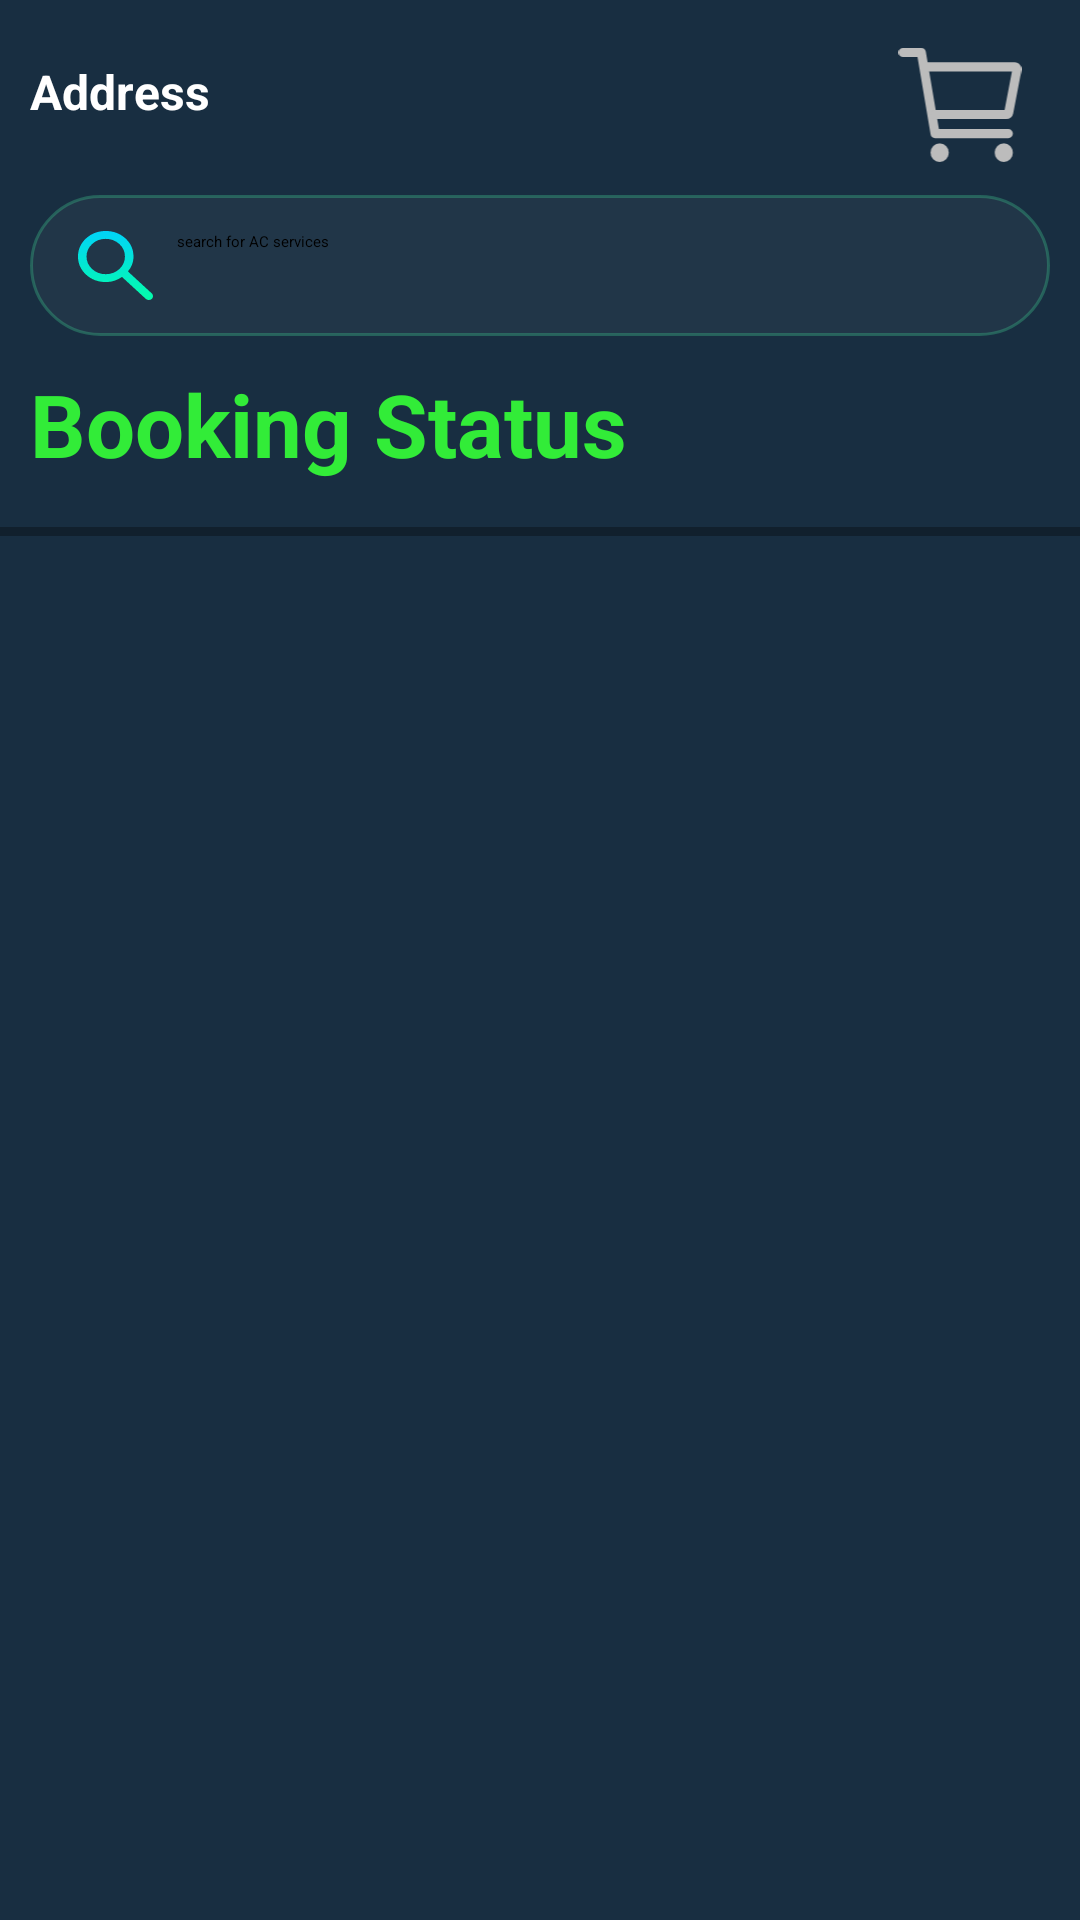

Android layout source for this screen:
<!-- AndroidManifest.xml: application theme Theme.MyApplication -->
<!-- res/layout/admin_booking_status.xml -->
<?xml version="1.0" encoding="utf-8"?>

<RelativeLayout xmlns:android="http://schemas.android.com/apk/res/android"
    xmlns:app="http://schemas.android.com/apk/res-auto"
    xmlns:tools="http://schemas.android.com/tools"
    android:layout_width="match_parent"
    android:layout_height="match_parent"
    android:background="@color/appHometheme"
    >

    <androidx.constraintlayout.widget.ConstraintLayout
        android:id="@+id/constraintLayout"
        android:layout_width="match_parent"
        android:layout_height="wrap_content"

        android:layout_marginTop="6dp"
        app:layout_constraintEnd_toEndOf="parent"
        app:layout_constraintStart_toStartOf="parent"
        app:layout_constraintTop_toTopOf="parent">

        <LinearLayout
            android:layout_width="match_parent"
            android:layout_height="match_parent"
            android:orientation="vertical">

            <RelativeLayout
                android:id="@+id/relativeLayout"
                android:layout_width="match_parent"
                android:layout_height="49dp">

                <TextView
                    android:id="@+id/textView2"
                    android:layout_width="wrap_content"
                    android:layout_height="wrap_content"
                    android:layout_alignParentStart="true"
                    android:layout_centerVertical="true"
                    android:layout_marginLeft="10dp"
                    android:fontFamily="sans-serif"
                    android:text="Address"
                    android:textColor="@color/white"
                    android:textFontWeight="700"
                    android:textSize="16sp" /> 

                <ImageView
                    android:id="@+id/cart_img"
                    android:layout_width="48dp"
                    android:layout_height="48dp"
                    android:layout_alignParentEnd="true"
                    android:layout_centerVertical="false"
                    android:layout_marginRight="16dp"
                    android:paddingTop="10dp"
                    android:src="@drawable/shopping_cart" />

            </RelativeLayout>

            <include
                android:id="@+id/search_bar"
                layout="@layout/searchbar"
                />

        </LinearLayout>


    </androidx.constraintlayout.widget.ConstraintLayout>

    <RelativeLayout
        android:layout_width="match_parent"
        android:layout_height="match_parent"
        android:layout_below="@+id/constraintLayout"

        >

        <ScrollView
            android:layout_width="match_parent"
            android:layout_height="wrap_content"
            android:layout_weight="1"
            android:id="@+id/service"

            >

            <RelativeLayout
                android:layout_width="match_parent"
                android:layout_height="wrap_content">
                <TextView
                    android:id="@+id/booking_page_heading"
                    android:layout_width="wrap_content"
                    android:layout_height="wrap_content"
                    android:text="Booking Status"
                    android:textSize="29sp"
                    android:textColor="#32EC38"
                    android:paddingBottom="5dp"
                    android:paddingLeft="10dp"
                    android:textFontWeight="700"
                    android:textStyle="bold"
                    android:fontFamily="sans-serif"
                    android:textAlignment="gravity"
                    >

                </TextView>



                <View
                    android:id="@+id/strokebar"
                    android:layout_width="match_parent"
                    android:layout_height="3dp"
                    android:background="#4F000000"
                    android:layout_marginTop="10dp"
                    android:layout_marginBottom="15dp"
                    android:layout_below="@+id/booking_page_heading"
                    />



                
                <Spinner
                    android:id="@+id/status_filter_spinner"
                    android:layout_width="match_parent"
                    android:layout_height="wrap_content"
                    android:layout_below="@id/strokebar"
                    android:layout_marginLeft="16dp"
                    android:layout_marginRight="16dp"
                    android:layout_marginBottom="12dp"
                    android:background="@drawable/rounded_edittext_background"
                    android:popupBackground="#A9A9A9"
                    />

                <androidx.recyclerview.widget.RecyclerView
                    android:id="@+id/booking_recycler"
                    android:layout_width="match_parent"
                    android:layout_height="wrap_content"
                    android:layout_below="@id/status_filter_spinner"
                    />

                


            </RelativeLayout>
        </ScrollView>

        <LinearLayout
            android:id="@+id/bottom_nav"
            android:layout_width="match_parent"
            android:layout_height="wrap_content"
            android:layout_alignParentBottom="true"
            android:background="#00FFFFFF"
            android:elevation="8dp"
            android:orientation="horizontal"
            android:padding="1dp"
            app:layout_constraintBottom_toBottomOf="parent"
            android:visibility="gone"
            >  

            <include layout="@layout/navbar"
                android:layout_height="match_parent"
                android:layout_width="match_parent"
                android:id="@+id/bottom_navigation" />


        </LinearLayout>



    </RelativeLayout>

</RelativeLayout>
<!-- res/layout/searchbar.xml (included above) -->
<?xml version="1.0" encoding="utf-8"?>

<RelativeLayout
    android:id="@+id/relativeLayout2"
    xmlns:android="http://schemas.android.com/apk/res/android"

    android:layout_width="match_parent"
    android:layout_height="wrap_content"
    android:padding="10dp"
    >

        <EditText
            android:id="@+id/searchEditText"
            android:layout_width="match_parent"
            android:layout_height="wrap_content"
            android:drawableStart="@drawable/search_img"
            android:drawablePadding="8dp"
            android:hint="search for AC services"
            android:background="@drawable/search_bg"
            android:paddingStart="16dp"
            android:paddingEnd="16dp"
            android:paddingTop="12dp"
            android:paddingBottom="12dp" />
</RelativeLayout>
<!-- res/layout/navbar.xml (included above) -->
<?xml version="1.0" encoding="utf-8"?>

<LinearLayout xmlns:android="http://schemas.android.com/apk/res/android"
    xmlns:tools="http://schemas.android.com/tools"
    android:id="@+id/bottom_navigation"
    android:layout_width="match_parent"
    android:layout_height="wrap_content"
    android:layout_gravity="bottom"
    android:background="@color/appHometheme"
    android:elevation="8dp"
    android:orientation="horizontal"


    >
    <LinearLayout
        android:layout_width="match_parent"
        android:layout_height="match_parent"
        android:background="@drawable/bottom_nav_bg"
        android:padding="8dp"
        >



    <LinearLayout
        android:id="@+id/home_button"
        android:layout_width="0dp"
        android:layout_height="match_parent"
        android:layout_weight="1"
        android:background="@drawable/ripple_bg"
        android:clickable="true"
        android:focusable="true"
        android:gravity="center"
        android:orientation="vertical"
        tools:ignore="TouchTargetSizeCheck"

        >

        <ImageView
            android:id="@+id/homeimg"
            android:layout_width="24dp"
            android:layout_height="24dp"
            android:backgroundTint="@color/nav_item_color"
            android:src="@drawable/homeicon" />

        <TextView
            android:layout_width="wrap_content"
            android:layout_height="wrap_content"
            android:text="Home"
            android:textColor="@color/black"
            android:textStyle="bold"
            android:textSize="12sp" />
    </LinearLayout>

    
    <LinearLayout
        android:id="@+id/booking_button"
        android:layout_width="0dp"
        android:layout_height="wrap_content"
        android:layout_weight="1"
        android:background="@drawable/ripple_bg"
        android:clickable="true"
        android:focusable="true"
        android:gravity="center"
        android:orientation="vertical"
        tools:ignore="TouchTargetSizeCheck"

        >

        <ImageView
            android:id="@+id/bookingsimg"
            android:layout_width="24dp"
            android:layout_height="24dp"
            android:src="@drawable/bookings" />


        <TextView
            android:layout_width="wrap_content"
            android:layout_height="wrap_content"
            android:text="Bookings"
            android:textColor="@color/black"
            android:textStyle="bold"
            android:textSize="12sp" />
    </LinearLayout>

    
    <LinearLayout
        android:id="@+id/inbox_button"
        android:layout_width="0dp"
        android:layout_height="wrap_content"
        android:layout_weight="1"
        android:background="@drawable/ripple_bg"
        android:clickable="true"
        android:focusable="true"
        android:gravity="center"
        android:orientation="vertical"
        tools:ignore="TouchTargetSizeCheck"

        >

        <ImageView
            android:id="@+id/inboximg"
            android:layout_width="24dp"
            android:layout_height="24dp"
            android:src="@drawable/inbox_icon"

            />

        <TextView
            android:layout_width="wrap_content"
            android:layout_height="wrap_content"
            android:text="Inbox"
            android:textColor="@color/black"
            android:textStyle="bold"
            android:textSize="12sp"

            />
    </LinearLayout>

    
    <LinearLayout
        android:id="@+id/profile_button"
        android:layout_width="0dp"
        android:layout_height="wrap_content"
        android:layout_weight="1"
        android:background="@drawable/ripple_bg"
        android:clickable="true"
        android:focusable="true"
        android:gravity="center"
        android:orientation="vertical"
        tools:ignore="TouchTargetSizeCheck">

        <ImageView
            android:id="@+id/profileimg"
            android:layout_width="24dp"
            android:layout_height="24dp"
            android:src="@drawable/profile_pic" />

        <TextView

            android:layout_width="wrap_content"
            android:layout_height="wrap_content"
            android:text="Profile"
            android:textColor="@color/black"
            android:textStyle="bold"
            android:textSize="12sp" />
    </LinearLayout>
    </LinearLayout>
</LinearLayout>
<!-- resources referenced by this layout -->
<resources>
  <color name="appHometheme">#182E41</color>
  <color name="black">#FF000000</color>
  <color name="white">#FFFFFFFF</color>
  <!-- drawable bottom_nav_bg (drawable) -->
  <?xml version="1.0" encoding="utf-8"?>
  
  <shape xmlns:android="http://schemas.android.com/apk/res/android"
      android:shape="rectangle">
      
      <gradient
          android:type="linear"
          android:angle="270"
          android:startColor="#00FEFEFE"
          android:endColor="#04FDAA"
  
      />
      
      <corners android:radius="5dp" />
  
      
      <stroke
          android:width="0dp"
          android:color="#3A1B79" />  
  </shape>
  <!-- drawable inbox_icon (drawable) -->
  <vector xmlns:android="http://schemas.android.com/apk/res/android"
      android:width="25dp"
      android:height="20dp"
      android:viewportWidth="25"
      android:viewportHeight="20">
    <path
        android:pathData="M15,0H10C5.286,0 2.928,-0 1.465,1.464C0.001,2.929 0,5.287 0,10C0,14.713 0,17.071 1.465,18.536C2.93,20 5.286,20 10,20H15C19.714,20 22.072,20 23.535,18.536C24.999,17.071 25,14.713 25,10C25,5.287 25,2.929 23.535,1.464C22.07,-0 19.714,0 15,0Z"
        android:strokeAlpha="0.5"
        android:fillColor="#ffffff"
        android:fillAlpha="0.5"/>
    <path
        android:pathData="M20.538,6.621C20.729,6.466 20.849,6.242 20.871,6C20.894,5.758 20.817,5.517 20.658,5.33C20.499,5.143 20.27,5.026 20.023,5.004C19.775,4.982 19.529,5.057 19.338,5.212L16.639,7.412C15.473,8.362 14.664,9.02 13.98,9.449C13.318,9.866 12.869,10.005 12.438,10.005C12.006,10.005 11.558,9.866 10.896,9.449C10.213,9.02 9.402,8.362 8.236,7.411L5.538,5.212C5.347,5.057 5.1,4.982 4.852,5.004C4.605,5.026 4.376,5.143 4.217,5.33C4.058,5.517 3.981,5.758 4.004,6C4.026,6.242 4.147,6.466 4.338,6.621L7.083,8.859C8.191,9.761 9.089,10.492 9.882,10.992C10.707,11.51 11.511,11.839 12.439,11.839C13.364,11.839 14.168,11.51 14.994,10.991C15.786,10.493 16.684,9.761 17.792,8.858L20.538,6.621Z"
        android:fillColor="#F9F3F3"/>
  </vector>
  <!-- drawable profile_pic (drawable) -->
  <vector xmlns:android="http://schemas.android.com/apk/res/android"
      android:width="25dp"
      android:height="25dp"
      android:viewportWidth="25"
      android:viewportHeight="25">
    <path
        android:pathData="M12.5,11.223C8.581,11.223 7.787,5.898 7.787,5.898C7.32,3.127 8.736,0 12.448,0C16.177,0 17.593,3.127 17.127,5.898C17.127,5.898 16.419,11.223 12.5,11.223ZM12.5,15.201L17.196,12.384C21.323,12.384 25,15.991 25,19.396V23.251C25,23.251 18.698,25 12.5,25C6.198,25 0,23.251 0,23.251V19.396C0,15.913 3.349,12.461 7.718,12.461L12.5,15.201Z"
        android:fillColor="#C3C3C3"/>
  </vector>
  <!-- drawable ripple_bg (drawable) -->
  <ripple xmlns:android="http://schemas.android.com/apk/res/android"
      android:color="#87F6FBFB"> 
  
      <item android:drawable="@color/transparent"
          /> 
  
  </ripple>
  <!-- drawable rounded_edittext_background (drawable) -->
  <?xml version="1.0" encoding="utf-8"?>
  <shape xmlns:android="http://schemas.android.com/apk/res/android"
      android:shape="rectangle">
      <corners android:radius="8dp" />
      <solid android:color="#A9A9A9" />
      <stroke android:width="1dp" android:color="@color/white" />
  </shape>
  <!-- drawable search_bg (drawable) -->
  <?xml version="1.0" encoding="utf-8"?>
  
  <shape xmlns:android="http://schemas.android.com/apk/res/android">
      <corners android:radius="24dp"/>
      <solid android:color="#0AFFFFFF"/>
      <stroke android:width="1dp" android:color="#643AB182"/>
  </shape>
  <color name="transparent">#01D6D4D4</color>
</resources>
